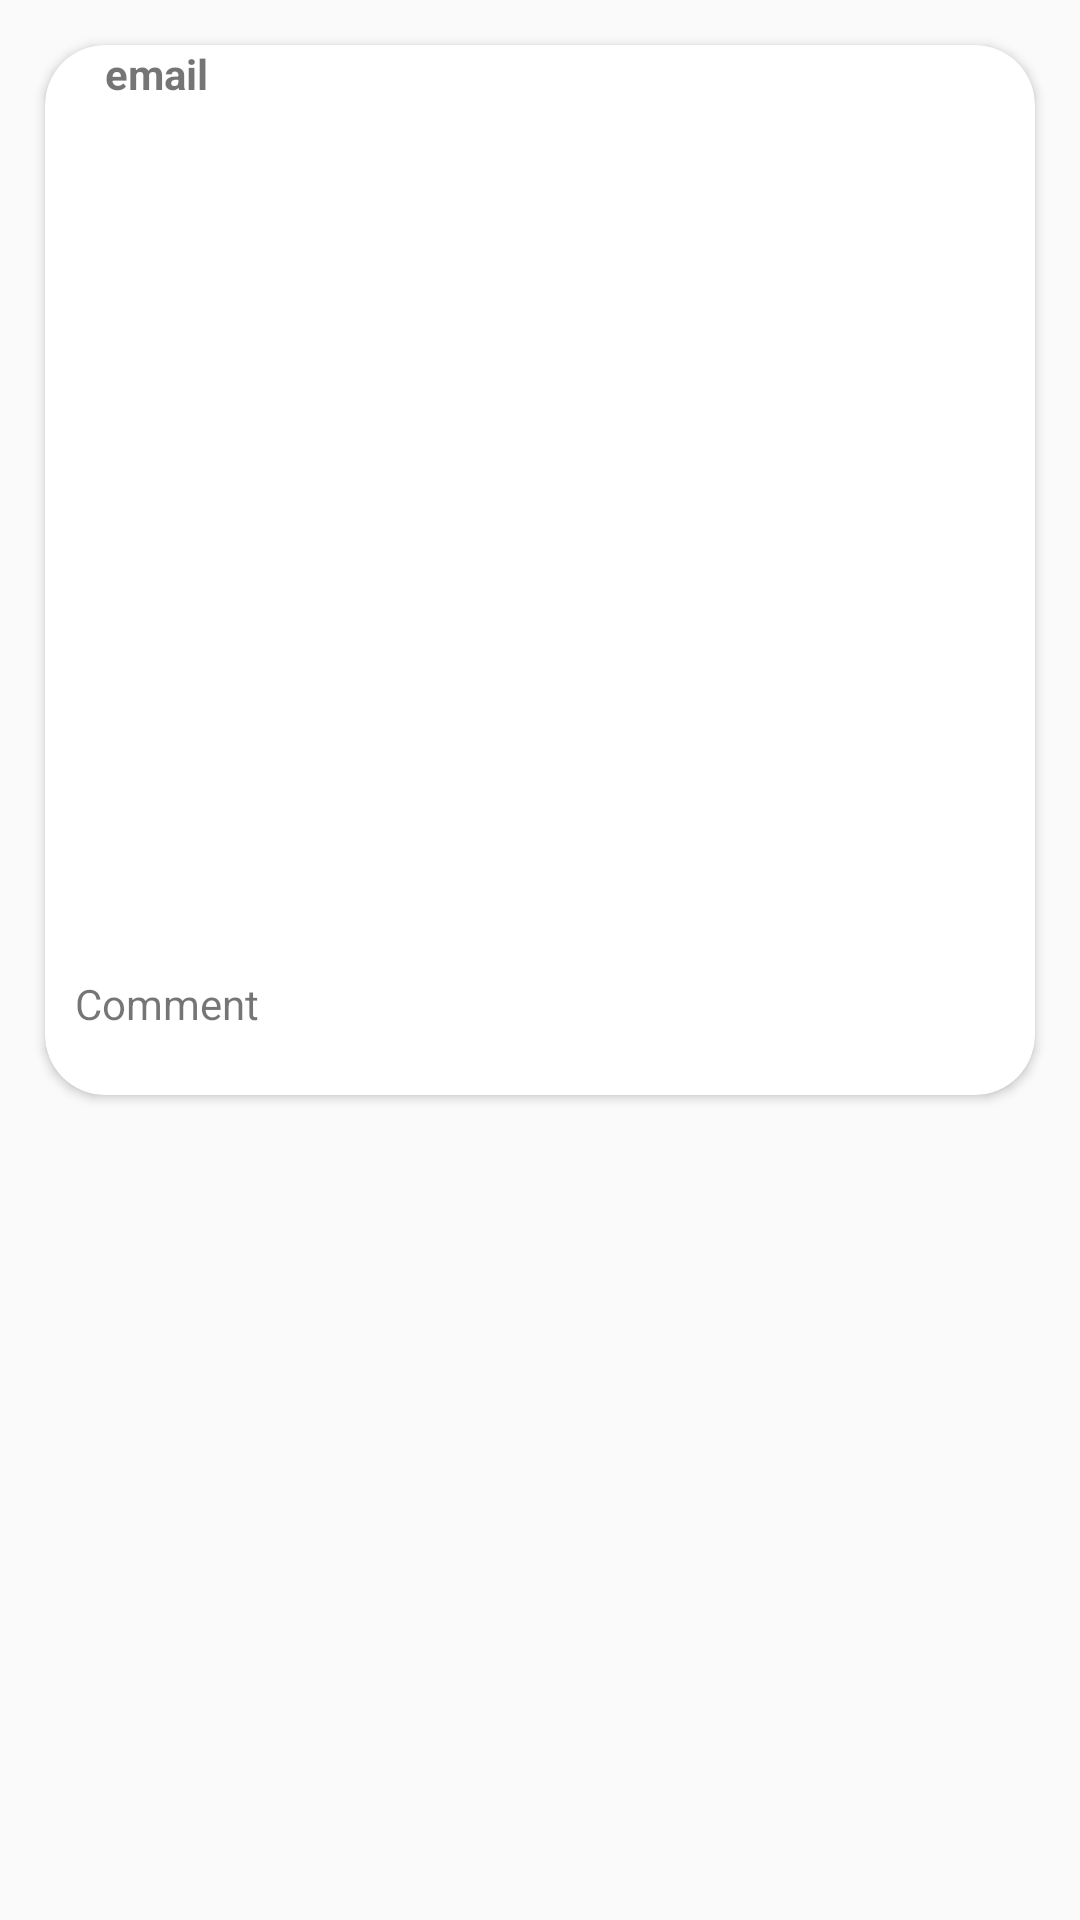

Layout XML and referenced resources for this Android screen:
<!-- AndroidManifest.xml: application theme AppTheme -->
<!-- res/layout/post_layout.xml -->
<?xml version="1.0" encoding="utf-8"?>
<LinearLayout xmlns:android="http://schemas.android.com/apk/res/android"
    android:layout_width="match_parent"
    android:layout_height="wrap_content"
    android:padding="5dp"
    android:paddingLeft="10dp"
    xmlns:app="http://schemas.android.com/apk/res-auto"
    android:orientation="vertical">

    <androidx.cardview.widget.CardView
        android:layout_width="match_parent"
        android:layout_height="350dp"
        android:layout_margin="10dp"
        app:cardCornerRadius="20dp"
        >

        <LinearLayout
            android:layout_width="match_parent"
            android:layout_height="match_parent"
            android:orientation="vertical"
            >

            <TextView
                android:id="@+id/email"
                android:layout_width="match_parent"
                android:layout_height="20dp"
                android:gravity="left"
                android:paddingLeft="20dp"
                android:text="email"
                android:textStyle="bold"
                />

            <ImageView
                android:id="@+id/post"
                android:layout_width="match_parent"
                android:layout_height="270dp"
                />

            <TextView
                android:id="@+id/comment"
                android:layout_width="match_parent"
                android:layout_height="50dp"
                android:paddingLeft="10dp"
                android:paddingTop="10dp"
                android:text="Comment"
                android:layout_marginTop="10dp"
                />

        </LinearLayout>

    </androidx.cardview.widget.CardView>

</LinearLayout>
<!-- resources referenced by this layout -->
<resources>
  <style name="AppTheme" parent="Theme.AppCompat.Light.DarkActionBar">
          
          <item name="colorPrimary">@color/colorPrimary</item>
          <item name="colorPrimaryDark">@color/colorPrimaryDark</item>
          <item name="colorAccent">@color/colorAccent</item>
          <item name="android:windowContentTransitions">true</item>
      </style>
  <!-- not gathered from this repository: default colours our renderer supplied (Android Studio template values) -->
  <color name="colorPrimary">#FF6200EE</color>
  <color name="colorPrimaryDark">#FF3700B3</color>
  <color name="colorAccent">#FF03DAC5</color>
</resources>
